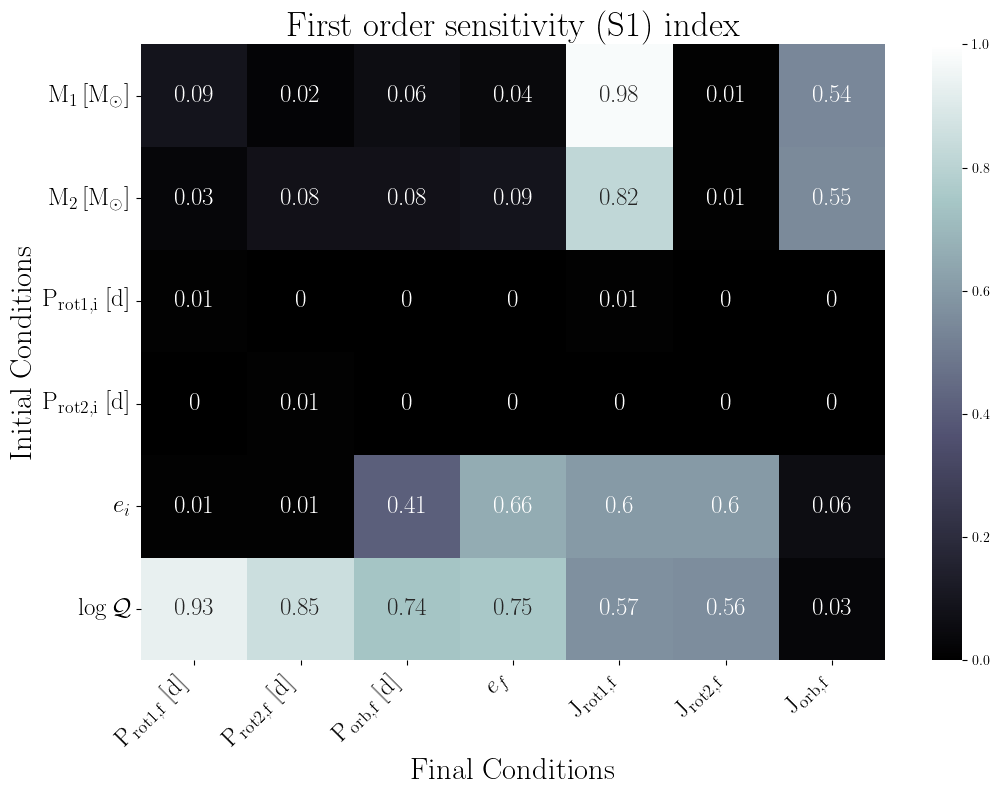

The table this chart was drawn from, first rows:
, final.primary.RotPer, final.secondary.RotPer, final.secondary.OrbPeriod, final.secondary.Eccentricity, final.primary.RotAngMom, final.secondary.RotAngMom, final.secondary.OrbAngMom
primary.dMass, 0.09, 0.02, 0.06, 0.04, 0.98, 0.01, 0.54
secondary.dMass, 0.03, 0.08, 0.08, 0.09, 0.82, 0.01, 0.55
primary.dRotPeriod, 0.01, 0.0, 0.0, 0.0, 0.01, 0.0, 0.0
secondary.dRotPeriod, 0.0, 0.01, 0.0, 0.0, 0.0, 0.0, 0.0
secondary.dEcc, 0.01, 0.01, 0.41, 0.66, 0.6, 0.6, 0.06
primary.dTidalQ, 0.93, 0.85, 0.74, 0.75, 0.57, 0.56, 0.03
